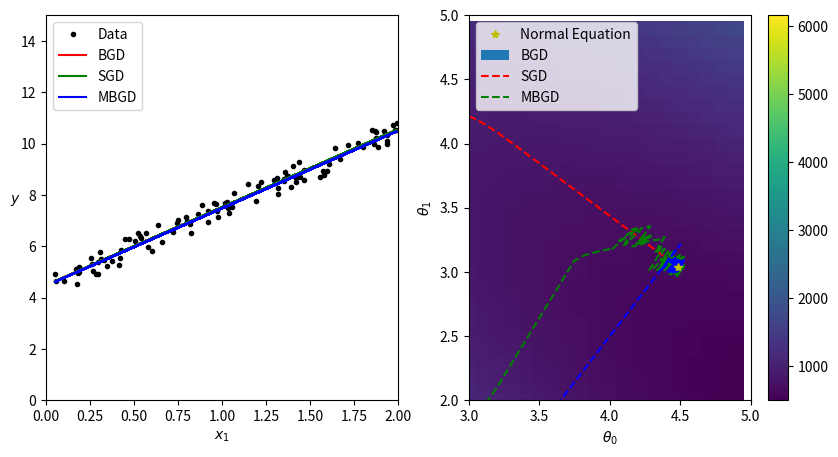

Write Python code to recreate this figure.
# # Comparison of Batch, Mini-Batch and Stochastic Gradient Descent

# This notebook displays an animation comparing Batch, Mini-Batch and Stochastic Gradient Descent (introduced in Chapter 4). Thanks to [Daniel Ingram](https://github.com/daniel-s-ingram) who contributed this notebook.

# <table align="left">
#   <td>
#     <a href="https://colab.research.google.com/github/ageron/handson-ml3/blob/main/extra_gradient_descent_comparison.ipynb" target="_parent"><img src="https://colab.research.google.com/assets/colab-badge.svg" alt="Open In Colab"/></a>
#   </td>
#   <td>
#     <a target="_blank" href="https://kaggle.com/kernels/welcome?src=https://github.com/ageron/handson-ml3/blob/main/extra_gradient_descent_comparison.ipynb"><img src="https://kaggle.com/static/images/open-in-kaggle.svg" /></a>
#   </td>
# </table>

import matplotlib
import matplotlib.pyplot as plt
from matplotlib.animation import FuncAnimation

matplotlib.rc('animation', html='jshtml')

import numpy as np

m = 100
X = 2 * np.random.rand(m, 1)
X_b = np.c_[np.ones((m, 1)), X]
y = 4 + 3 * X + np.random.rand(m, 1)

def batch_gradient_descent():
    n_iterations = 1000
    learning_rate = 0.05
    thetas = np.random.randn(2, 1)
    thetas_path = [thetas]
    for i in range(n_iterations):
        gradients = 2 * X_b.T @ (X_b @ thetas - y) / m
        thetas = thetas - learning_rate * gradients
        thetas_path.append(thetas)

    return thetas_path

def stochastic_gradient_descent():
    n_epochs = 50
    t0, t1 = 5, 50
    thetas = np.random.randn(2, 1)
    thetas_path = [thetas]
    for epoch in range(n_epochs):
        for i in range(m):
            random_index = np.random.randint(m)
            xi = X_b[random_index:random_index+1]
            yi = y[random_index:random_index+1]
            gradients = 2 * xi.T @ (xi @ thetas - yi)
            eta = learning_schedule(epoch * m + i, t0, t1)
            thetas = thetas - eta * gradients
            thetas_path.append(thetas)

    return thetas_path

def mini_batch_gradient_descent():
    n_iterations = 50
    minibatch_size = 20
    t0, t1 = 200, 1000
    thetas = np.random.randn(2, 1)
    thetas_path = [thetas]
    t = 0
    for epoch in range(n_iterations):
        shuffled_indices = np.random.permutation(m)
        X_b_shuffled = X_b[shuffled_indices]
        y_shuffled = y[shuffled_indices]
        for i in range(0, m, minibatch_size):
            t += 1
            xi = X_b_shuffled[i : i + minibatch_size]
            yi = y_shuffled[i : i + minibatch_size]
            gradients = 2 * xi.T @ (xi @ thetas - yi) / minibatch_size
            eta = learning_schedule(t, t0, t1)
            thetas = thetas - eta * gradients
            thetas_path.append(thetas)

    return thetas_path

def compute_mse(theta):
    return ((X_b @ theta - y) ** 2).sum() / m

def learning_schedule(t, t0, t1):
    return t0 / (t + t1)

theta0, theta1 = np.meshgrid(np.arange(0, 5, 0.1), np.arange(0, 5, 0.1))
r, c = theta0.shape
cost_map = np.array([[0 for _ in range(c)] for _ in range(r)])
for i in range(r):
    for j in range(c):
        theta = np.array([theta0[i,j], theta1[i,j]])
        cost_map[i,j] = compute_mse(theta)

exact_solution = np.linalg.inv(X_b.T @ X_b) @ X_b.T @ y
bgd_thetas = np.array(batch_gradient_descent())
sgd_thetas = np.array(stochastic_gradient_descent())
mbgd_thetas = np.array(mini_batch_gradient_descent())

bgd_len = len(bgd_thetas)
sgd_len = len(sgd_thetas)
mbgd_len = len(mbgd_thetas)
n_iter = min(bgd_len, sgd_len, mbgd_len)

fig = plt.figure(figsize=(10, 5))
data_ax = fig.add_subplot(121)
cost_ax = fig.add_subplot(122)

data_ax.plot(X, y, 'k.')

cost_ax.plot(exact_solution[0,0], exact_solution[1,0], 'y*')
cost_ax.pcolor(theta0, theta1, cost_map, shading='auto')

i = -1
[bgd_data_plot] = data_ax.plot(X, X_b @ bgd_thetas[i,:], 'r-')
[bgd_cost_plot] = cost_ax.plot(bgd_thetas[:i,0], bgd_thetas[:i,1], 'r--')

[sgd_data_plot] = data_ax.plot(X, X_b @ sgd_thetas[i,:], 'g-')
[sgd_cost_plot] = cost_ax.plot(sgd_thetas[:i,0], sgd_thetas[:i,1], 'g--')

[mbgd_data_plot] = data_ax.plot(X, X_b @ mbgd_thetas[i,:], 'b-')
[mbgd_cost_plot] = cost_ax.plot(mbgd_thetas[:i,0], mbgd_thetas[:i,1], 'b--')

data_ax.set_xlim([0, 2])
data_ax.set_ylim([0, 15])
cost_ax.set_xlim([3, 5])
cost_ax.set_ylim([2, 5])

data_ax.set_xlabel(r'$x_1$')
data_ax.set_ylabel(r'$y$', rotation=0)
cost_ax.set_xlabel(r'$\theta_0$')
cost_ax.set_ylabel(r'$\theta_1$')

data_ax.legend(('Data', 'BGD', 'SGD', 'MBGD'), loc="upper left")
cost_ax.legend(('Normal Equation', 'BGD', 'SGD', 'MBGD'), loc="upper left")

cost_ax.plot(exact_solution[0,0], exact_solution[1,0], 'y*')
cost_img = cost_ax.pcolor(theta0, theta1, cost_map, shading='auto')
fig.colorbar(cost_img)
plt.show()

def animate(i):
    bgd_data_plot.set_data(X, X_b @ bgd_thetas[i,:])
    bgd_cost_plot.set_data(bgd_thetas[:i,0], bgd_thetas[:i,1])

    sgd_data_plot.set_data(X, X_b @ sgd_thetas[i,:])
    sgd_cost_plot.set_data(sgd_thetas[:i,0], sgd_thetas[:i,1])

    mbgd_data_plot.set_data(X, X_b @ mbgd_thetas[i,:])
    mbgd_cost_plot.set_data(mbgd_thetas[:i,0], mbgd_thetas[:i,1])

FuncAnimation(fig, animate, frames=n_iter // 3)
